Dataset: Canula (GitHub, veysiadn/ai-cannula-img). Classes: bone, no bone.

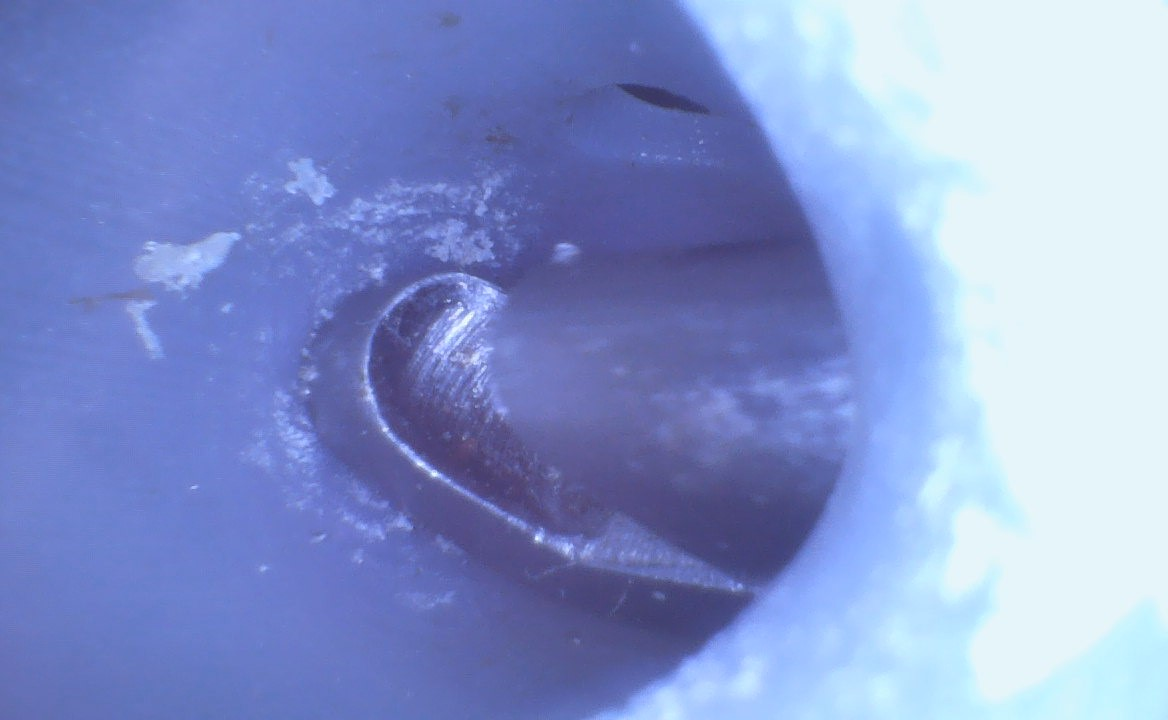
Label: no bone

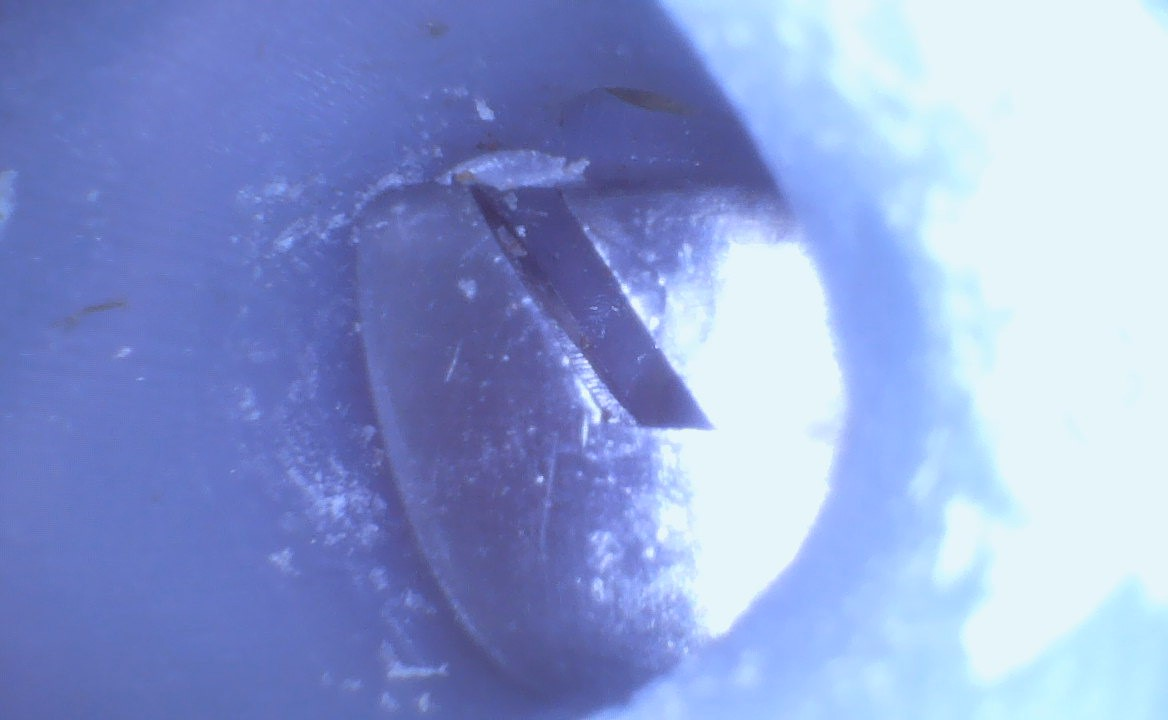
Label: no bone

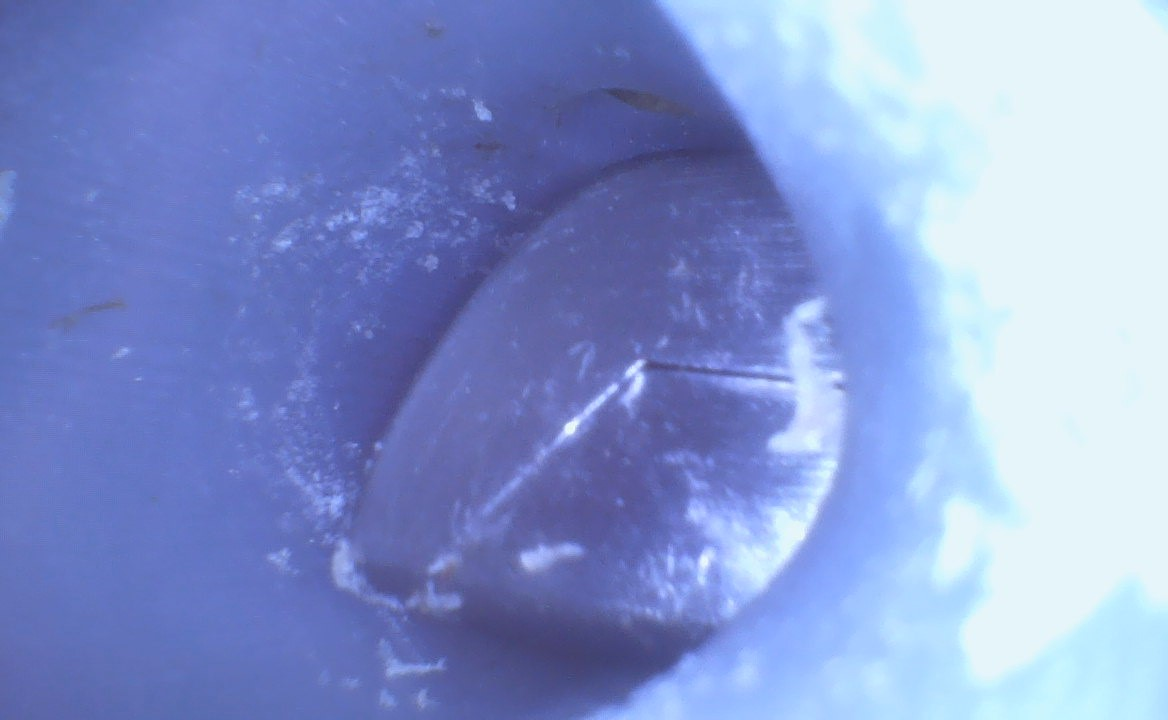
Label: no bone

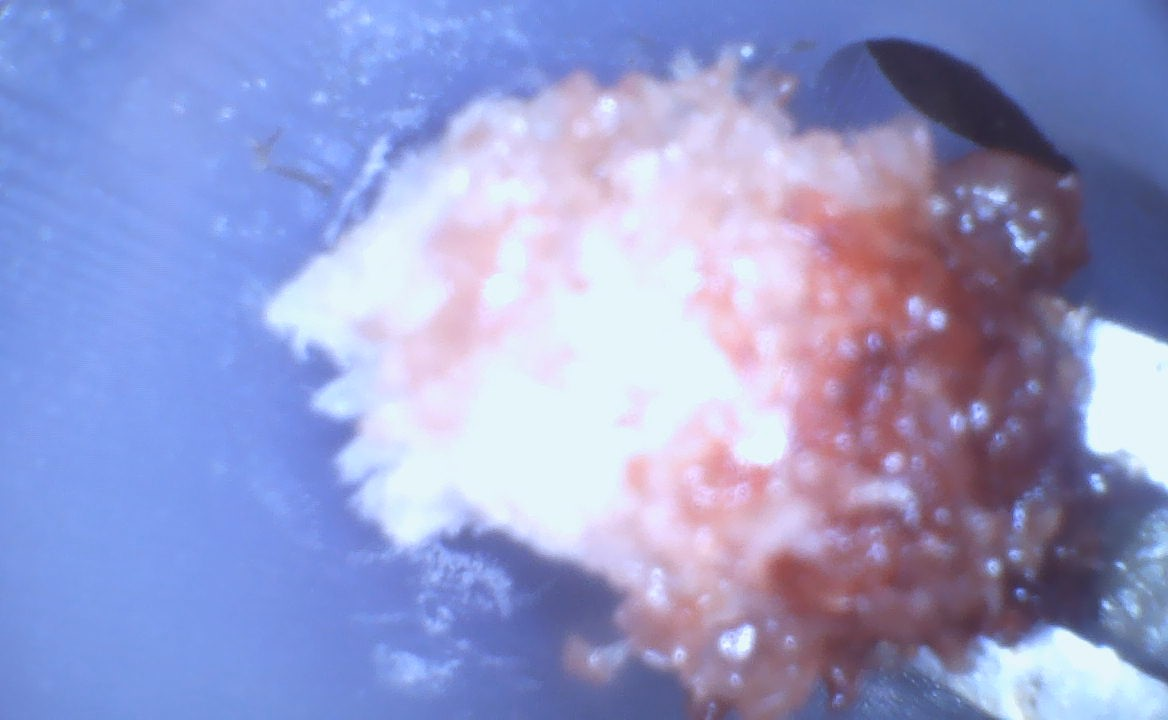
Label: bone

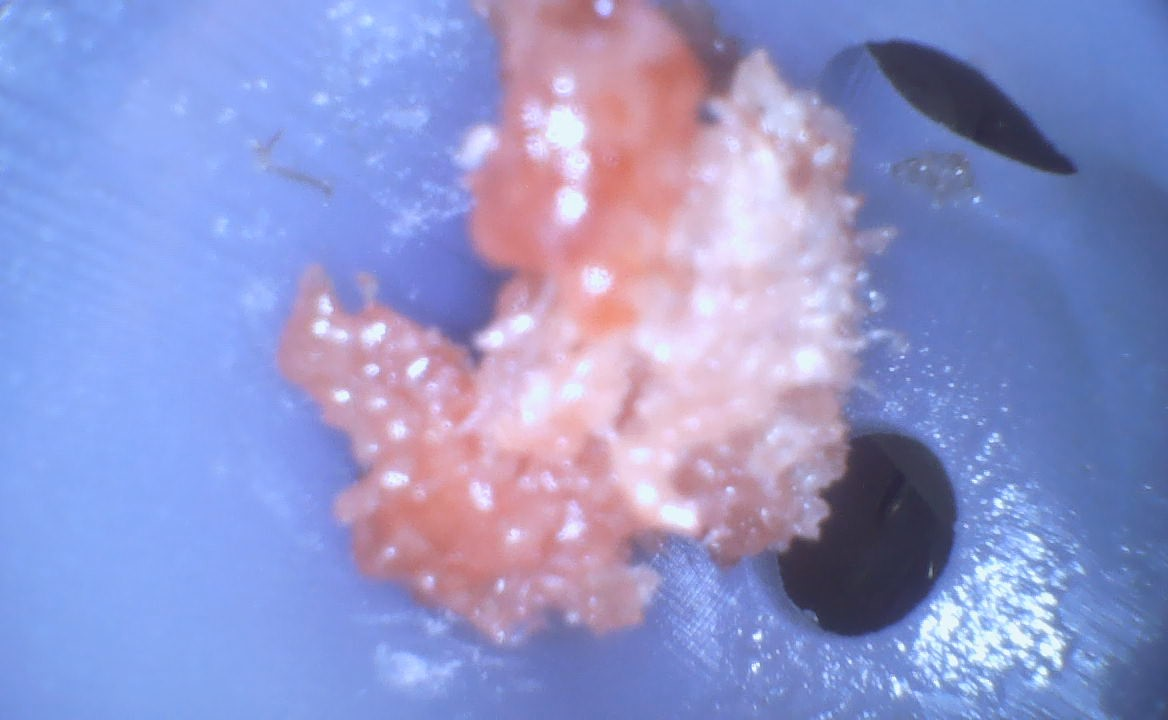
Label: bone

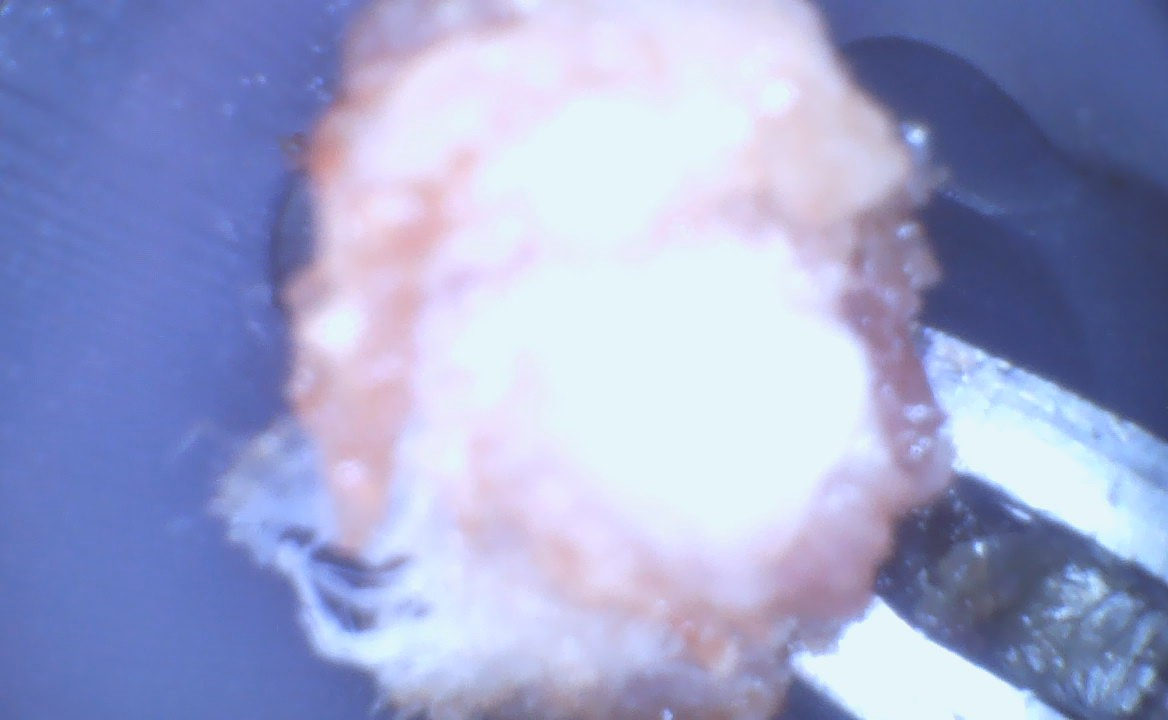
Label: bone
